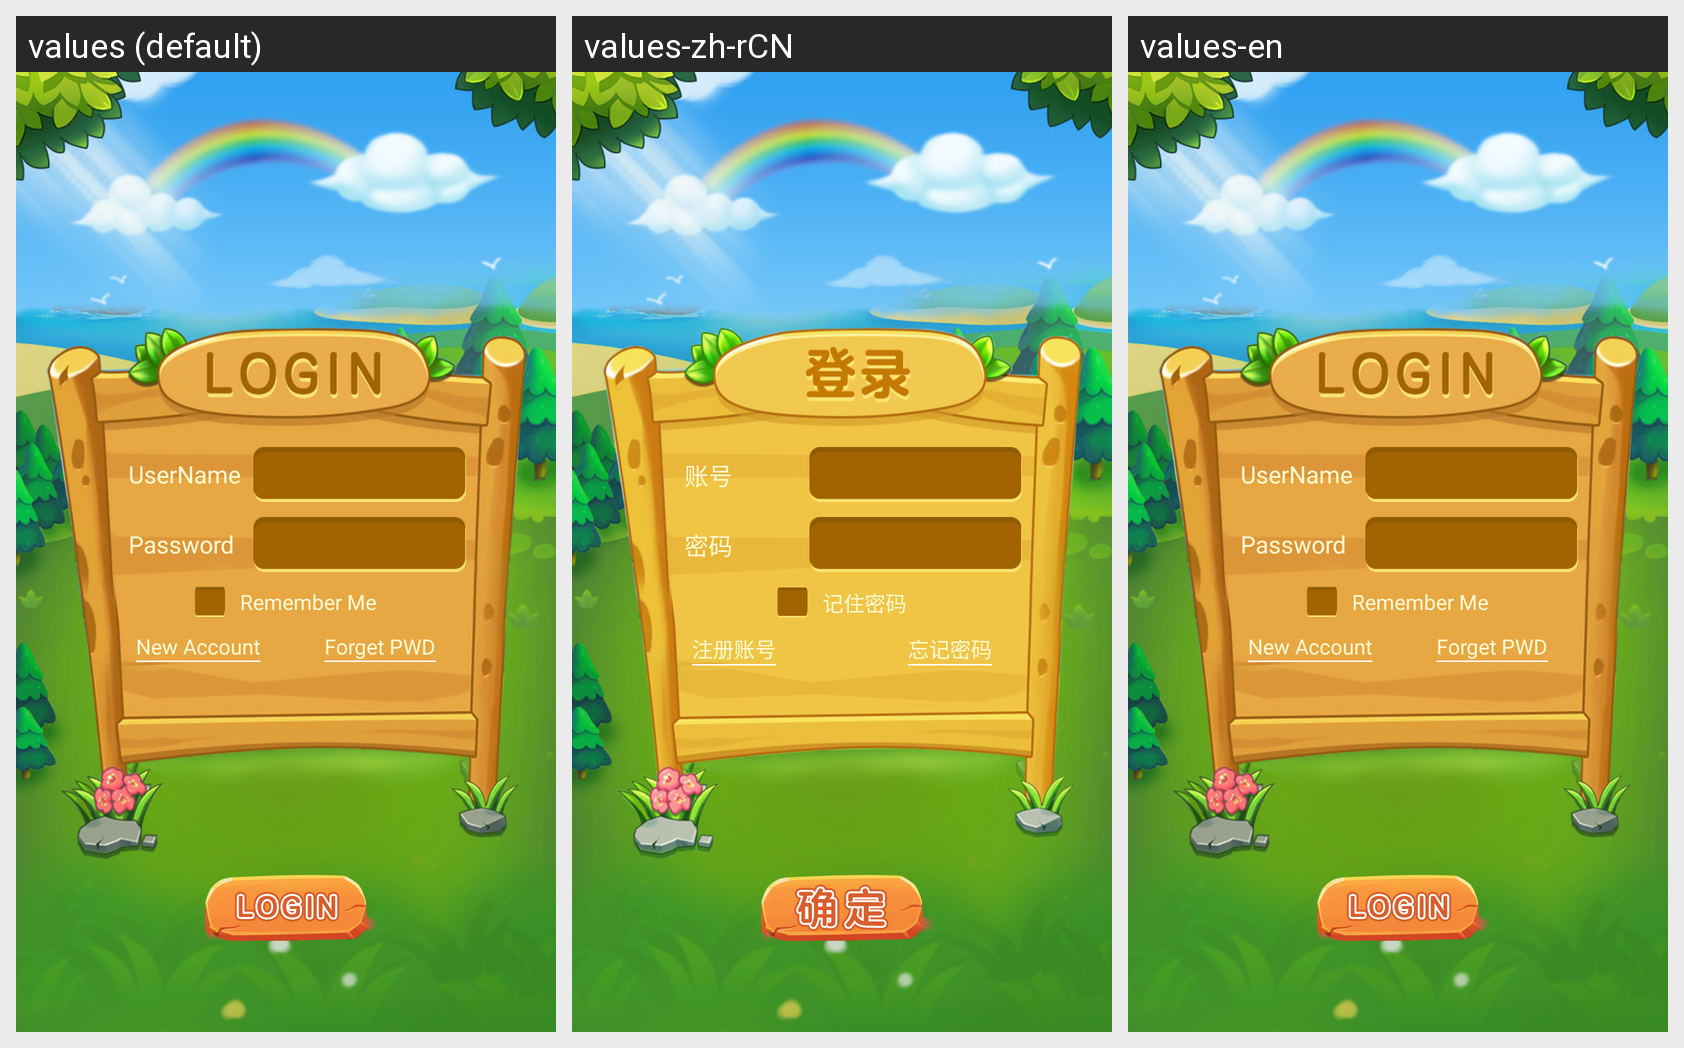

Here is an Android app screen in its default locale and in the app's own translations. Write out the translated-string differences for the strings that appear on this screen.
Android screen res/layout/activity_login.xml rendered under 3 locales, left to right: values (default), values-zh-rCN, values-en. Device: Nexus 5 (rendered at 1080×1920; each locale shown at half size, 540×960, under a caption strip naming it); theme AppTheme.
Strings drawn on this screen, with the default value and each locale's value (text and hints the layout hard-codes, and strings that could not be matched under every locale, appear in the picture but are not listed):

login_username
  values: UserName
  values-zh-rCN: 账号
  values-en: UserName

login_password
  values: Password
  values-zh-rCN: 密码
  values-en: Password

login_rember
  values: Remember Me
  values-zh-rCN: 记住密码
  values-en: Remember Me

login_register
  values: New Account
  values-zh-rCN: 注册账号
  values-en: New Account

login_forget
  values: Forget PWD
  values-zh-rCN: 忘记密码
  values-en: Forget PWD
